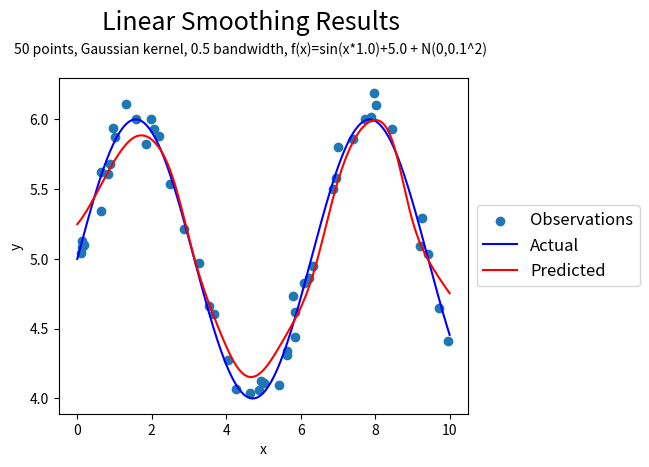
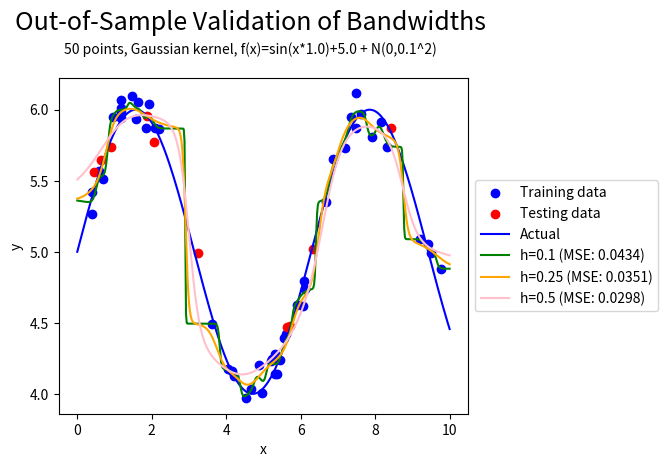

Python code for these plots, in order:
'''
An example of kernel regression on a noisy univariate function using a Gaussian
kernel.

Author: Wesley Tansey
Date: 2/5/14
'''
import matplotlib.pyplot as plt
import numpy as np

# The number of observed data points
NUM_POINTS = 50

# The number of testing data points
NUM_TEST = 10

# The parameters of our noisy observations
X_MIN = 0.
X_MAX = 10.
Y_MEAN = 5.
SIN_FREQ = 1.
NOISE_STDEV = 0.1

#BANDWIDTHS = np.array([0.01, 0.1, 0.25, 0.5, 1.0, 2.0])
BANDWIDTHS = np.array([0.1, 0.25, 0.5])
COLORS = ['green', 'orange', 'pink', 'purple', 'brown', 'yellow', 'black'] # max 8 functions

def regress(query, x, y, kernel, bandwidth):
    ''' Perform kernel regression and predict the value of y at query '''
    y_mean = y.mean()
    y_adj = y - y_mean
    w = weight(x, query, kernel, bandwidth)
    results = np.zeros(len(query))
    for i,q in enumerate(query):
        results[i] = np.sum(w[i] * y) / w[i].sum()
    return results

def weight(x1, x2, kernel, bandwidth):
    ''' x1 and x2 are vectors; len(x1) != len(x2) '''
    results = np.zeros((len(x2), len(x1)))
    for i,x in enumerate(x2):
        results[i] = 1. / bandwidth * kernel((x1-x)/bandwidth)
    return results

def gaussian_kernel(x):
    return 1. / np.sqrt(2. * np.pi) * np.exp(-x**2/2.)

def simulate_noisy_sin(x, mean, freq, noise_stdev):
    y = np.sin(x*freq)+mean
    if noise_stdev > 0:
        y += np.random.normal(0, noise_stdev, x.shape[0])
    return y

def mean_squared_error(x1, x2):
    return ((x1-x2)**2).mean()

def oos_validation(train, test, kernel, bandwidths):
    x = train[0]
    y = train[1]
    query = test[0]
    actual = test[1]
    predictions = np.array([regress(query, x, y, kernel, h) for h in bandwidths])
    mse = np.array([mean_squared_error(actual, prediction) for prediction in predictions])
    return (predictions, mse)

def sample_data(num_points):
    x = np.random.uniform(X_MIN, X_MAX, num_points)
    y = simulate_noisy_sin(x, Y_MEAN, SIN_FREQ, NOISE_STDEV)
    return (x,y)

def fitting_example():
    ''' An example of running a kernel regression to fit a dataset from some nonlinear function. '''
    # The parameters of our regression
    KERNEL = gaussian_kernel
    BANDWIDTH = 0.5

    # Simulate some noisy observations
    x,y = sample_data(NUM_POINTS)

    # The points to sample along the x-axis
    query = np.linspace(X_MIN, X_MAX, 501)

    # Get the regression estimate
    prediction = regress(query, x, y, KERNEL, BANDWIDTH)

    # Get the real curve
    actual = simulate_noisy_sin(query, Y_MEAN, SIN_FREQ, 0)

    # Plot the results
    ax = plt.axes([.1,.1,.8,.7])
    plt.scatter(x, y, label='Observations')
    plt.plot(query, actual, color='blue', label='Actual')
    plt.plot(query, prediction, color='red', label='Predicted')
    plt.xlabel('x')
    plt.ylabel('y')
    f_desc = 'sin(x*{0})+{1} + N(0,{2}^2)'.format(SIN_FREQ, Y_MEAN, NOISE_STDEV)
    plt.figtext(.40,.9, 'Linear Smoothing Results', fontsize=18, ha='center')
    plt.figtext(.40,.85, '{0} points, {1} kernel, {2} bandwidth, f(x)={3}'.format(NUM_POINTS, 'Gaussian', BANDWIDTH, f_desc), fontsize=10, ha='center')
    # Shink current axis by 20%
    box = ax.get_position()
    ax.set_position([box.x0, box.y0, box.width * 0.8, box.height])
    # Put a legend to the right of the current axis
    ax.legend(loc='center left', bbox_to_anchor=(1, 0.5), fontsize=12)
    plt.savefig('smooth.pdf')
    plt.clf()

def validation_example():
    ''' An example of measuring out-of-sample predictive validation for different bandwidths. '''
    # The parameters of our regression
    KERNEL = gaussian_kernel
    
    # Simulate some noisy observations
    train = sample_data(NUM_POINTS)

    # Simulate some noisy test data
    test = sample_data(NUM_TEST)

    # The points to sample along the x-axis to plot the function
    x_plot_points = np.linspace(X_MIN, X_MAX, 501)

    # The evaluated points using the estimators
    y_plot_points = np.array([regress(x_plot_points, train[0], train[1], KERNEL, h) for h in BANDWIDTHS])

    # Get the real curve
    actual = simulate_noisy_sin(x_plot_points, Y_MEAN, SIN_FREQ, 0)

    # Measure the MSE for each bandwidth choice
    mse = oos_validation(train, test, KERNEL, BANDWIDTHS)[1]

    # Plot the results
    ax = plt.axes([.1,.1,.8,.7])
    plt.scatter(train[0], train[1], label='Training data', color='blue')
    plt.scatter(test[0], test[1], label='Testing data', color='red')
    plt.plot(x_plot_points, actual, color='blue', label='Actual')
    for i,f in enumerate(y_plot_points):
        plt.plot(x_plot_points, y_plot_points[i], color=COLORS[i], label='h={0} (MSE: {1:.4f})'.format(BANDWIDTHS[i], mse[i]))
    plt.xlabel('x')
    plt.ylabel('y')
    f_desc = 'sin(x*{0})+{1} + N(0,{2}^2)'.format(SIN_FREQ, Y_MEAN, NOISE_STDEV)
    plt.figtext(.40, .9, 'Out-of-Sample Validation of Bandwidths', fontsize=18, ha='center')
    plt.figtext(.40, .85, '{0} points, {1} kernel, f(x)={2}'.format(NUM_POINTS, 'Gaussian', f_desc), fontsize=10, ha='center')
    # Shink current axis by 20%
    box = ax.get_position()
    ax.set_position([box.x0, box.y0, box.width * 0.8, box.height])
    # Put a legend to the right of the current axis
    ax.legend(loc='center left', bbox_to_anchor=(1, 0.5), fontsize=10)
    plt.savefig('bandwidths.pdf')
    plt.clf()



if __name__ == '__main__':
    fitting_example()
    validation_example()
